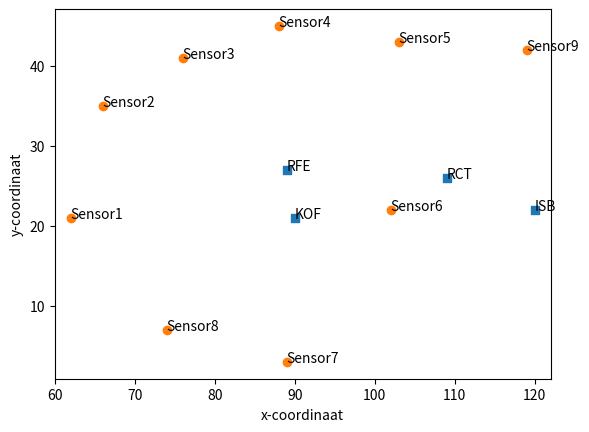

Write the Python code that produced this figure.
import matplotlib.pyplot as plt

factories = {
	"RFE": [89,27],
	"KOF": [90,21],
	"RCT": [109,26],
	"ISB": [120,22]
}

sensors = {
	"Sensor1": [62,21],
	"Sensor2": [66,35],
	"Sensor3": [76,41],
	"Sensor4": [88,45],
	"Sensor5": [103,43],
	"Sensor6": [102,22],
	"Sensor7": [89,3],
	"Sensor8": [74,7],
	"Sensor9": [119,42]
}

def getCoordinates(locations):
	names = []
	x = []
	y = []
	for location in locations:
		names.append(location)
		x.append(locations[location][0])
		y.append(locations[location][1])
	return names,x,y

namesfactories,xfactories,yfactories = getCoordinates(factories)
namessensors,xsensors, ysensors = getCoordinates(sensors)

fig, ax = plt.subplots()
ax.scatter(xfactories,yfactories,marker='s')
ax.scatter(xsensors,ysensors)
plt.xlabel('x-coordinaat')
plt.ylabel('y-coordinaat')
plt.axis('equal')

for i,txt in enumerate(namesfactories):
	ax.annotate(txt, (xfactories[i],yfactories[i]))
for i, txt in enumerate(namessensors):
	ax.annotate(txt, (xsensors[i],ysensors[i]))

plt.show(fig)